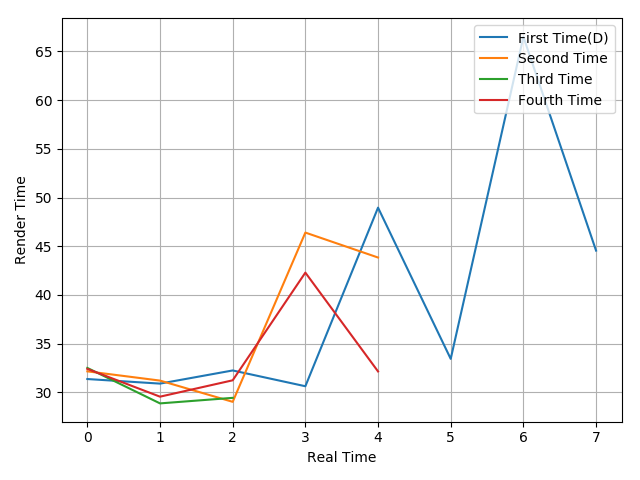

Values plotted in this chart, from the file beside it:
31.37, 30.9, 32.25, 30.63, 48.96, 33.44, 66.49, 44.55
32.16, 31.21, 29.03, 46.4, 43.84
32.51, 28.87, 29.44
32.41, 29.56, 31.24, 42.29, 32.15
